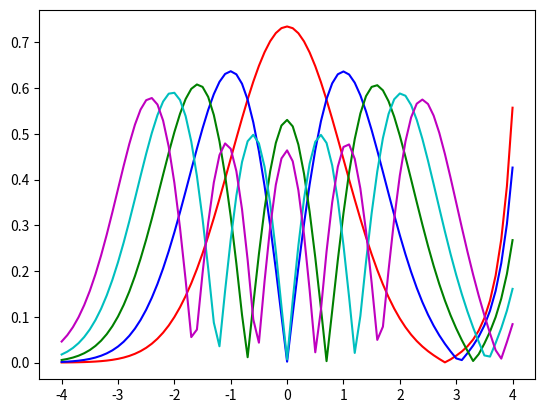

This chart was generated by the following Python code:
import numpy as np
from scipy.integrate import odeint
from scipy.integrate import RK45
import matplotlib.pyplot as plt


def shoot2(y, x, beta):
    return [y[1], (x**2 - beta) * y[0]]


tol = 1e-4  # define a tolerance level
col = ['r', 'b', 'g', 'c', 'm', 'k']  # eigenfunc colors
n0 = 1
A = -1
L = 4
# x0 = [1, np.sqrt(L*L - n0)]
xp = [-L, L]
xshoot = np.linspace(xp[0], xp[1], 81)
ys = []
evs = []

beta_start = n0  # beginning value of beta
for modes in range(1, 6):  # begin mode loop
    beta = beta_start  # initial value of eigenvalue beta
    x0 = [1, np.sqrt(L**2 - beta)]
    dbeta = beta / 100  # default step size in beta
    for i in range(1000):  # begin convergence loop for beta
        y_sol = odeint(shoot2, x0, xshoot, args=(beta,))
        # y = RK45(shoot2, xp[0], x0, xp[1], args=(n0,beta))
        cond = y_sol[-1, 1] + np.sqrt(L**2 - beta)*y_sol[-1, 0]

        if i == 1 or i == 999:
            print(cond)

        if abs(cond) < tol:  # check for convergence
            print(i)
            print(beta)  # write out eigenvalue
            evs.append(beta)
            break  # get out of convergence loop

        if (-1) ** (modes + 1) * cond > 0:
            beta -= dbeta
        else:
            beta += dbeta / 10
            dbeta /= 10

    print(beta)
    beta_start = beta + 2  # after finding eigenvalue, pick new start
    norm = np.trapezoid(y_sol[:, 0] * y_sol[:, 0], xshoot)  # calculate the normalization
    y_norm = np.abs(y_sol[:, 0]) / np.sqrt(norm)
    ys.append(y_norm)
    plt.plot(xshoot, y_norm, col[modes - 1])  # plot modes

plt.show()  # end mode loop

A1 = np.transpose(np.array(ys))
A2 = np.array(evs)
# print(A1)
print(A2)
